The GitHub repository aamnarifa/Wheat-Diseases-Detection contains a labelled image folder "datasets" with 5 categories: black point, fusarium foot rot, healthy leaf, leaf blight, wheat blast. Examples follow, each with its label.

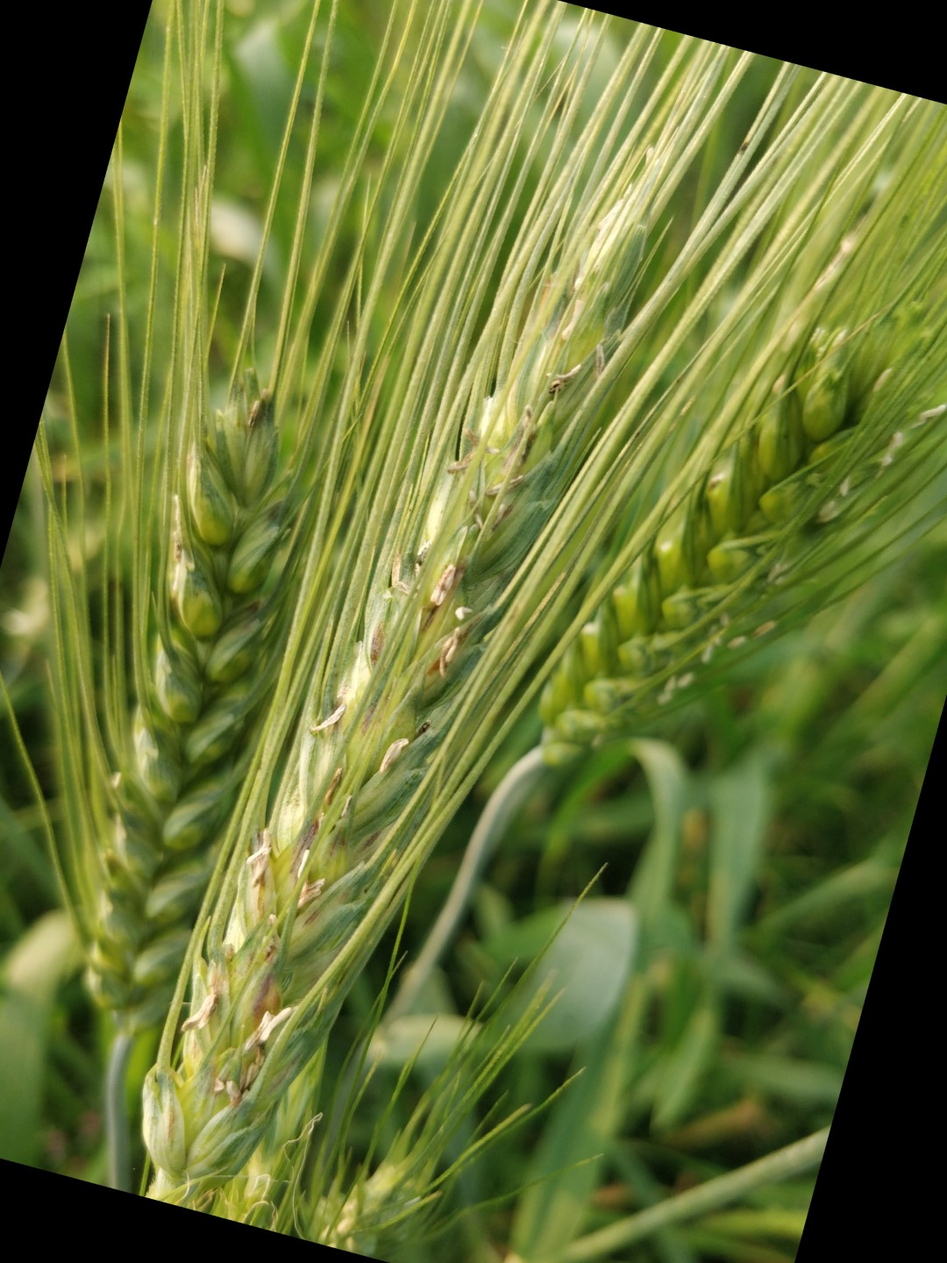
Label: black point

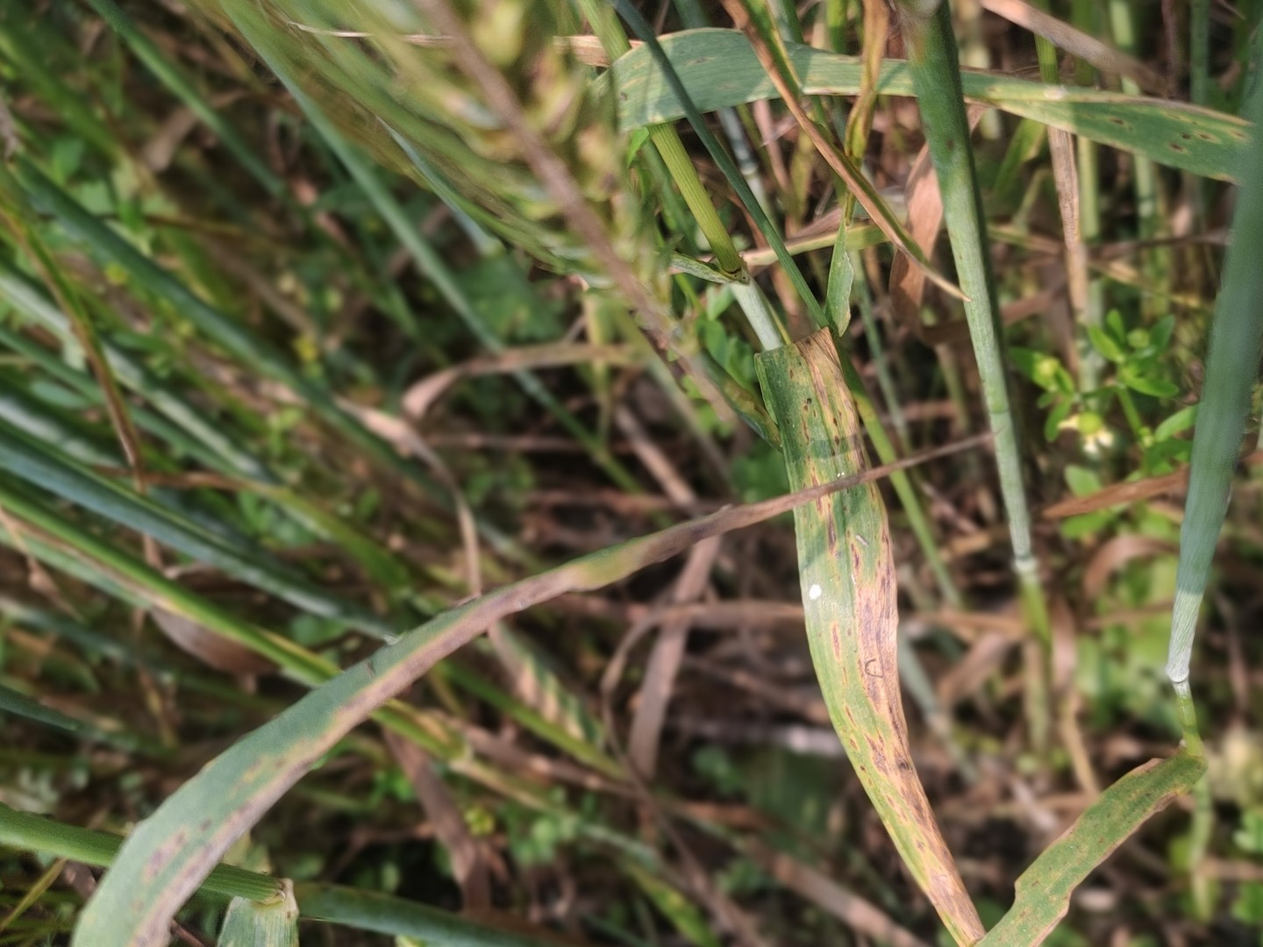
Label: leaf blight

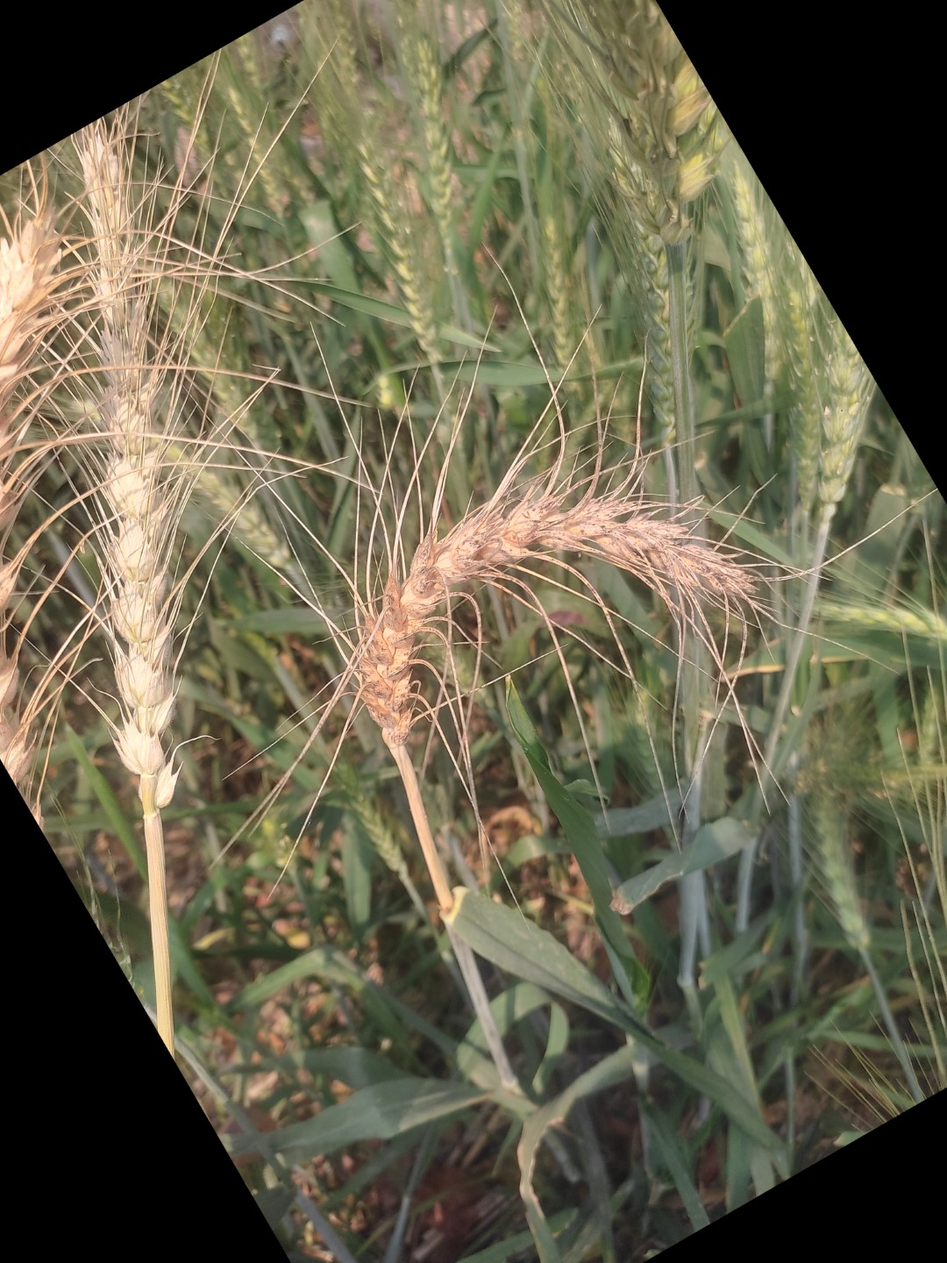
Label: wheat blast

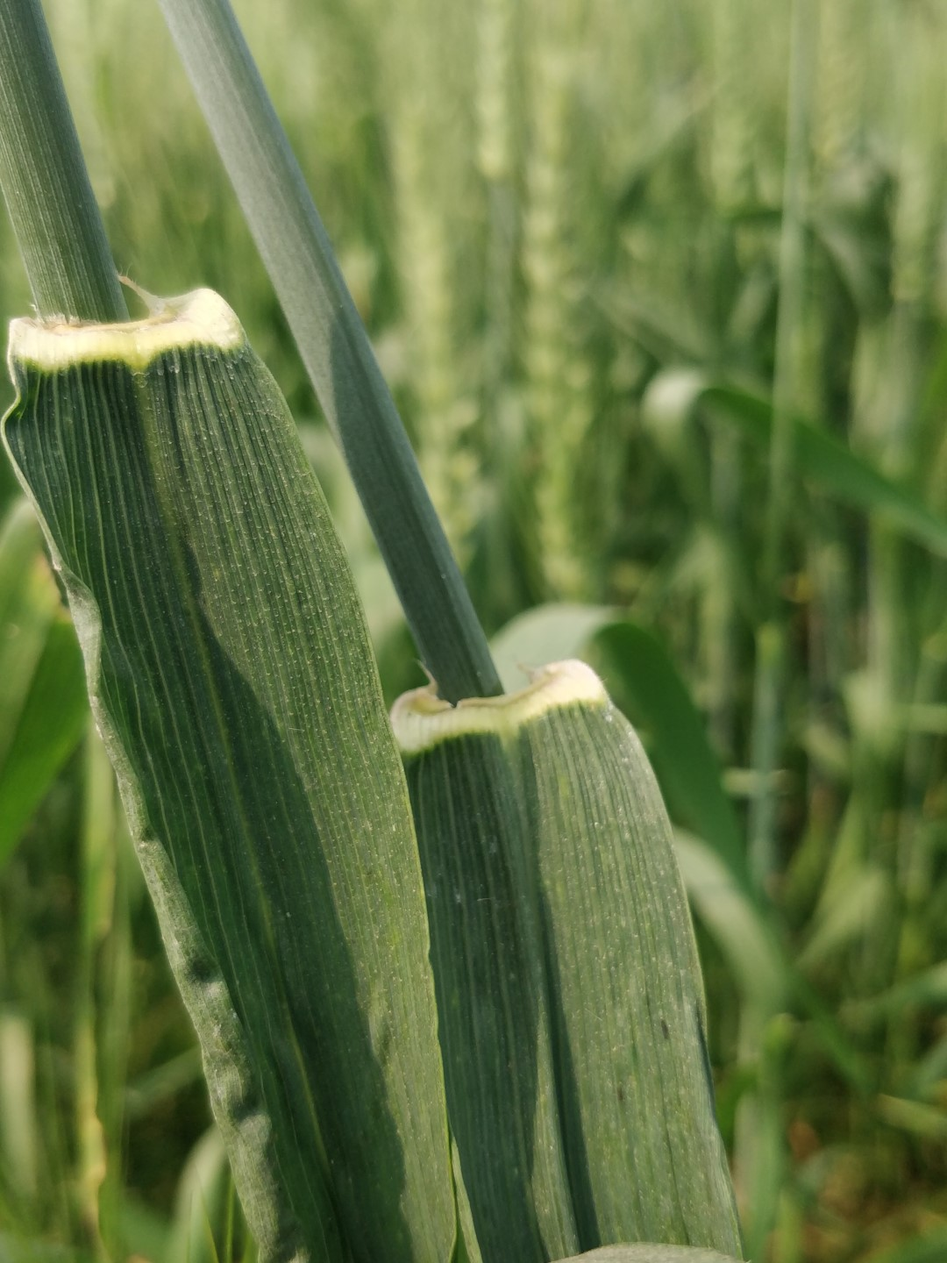
Label: healthy leaf

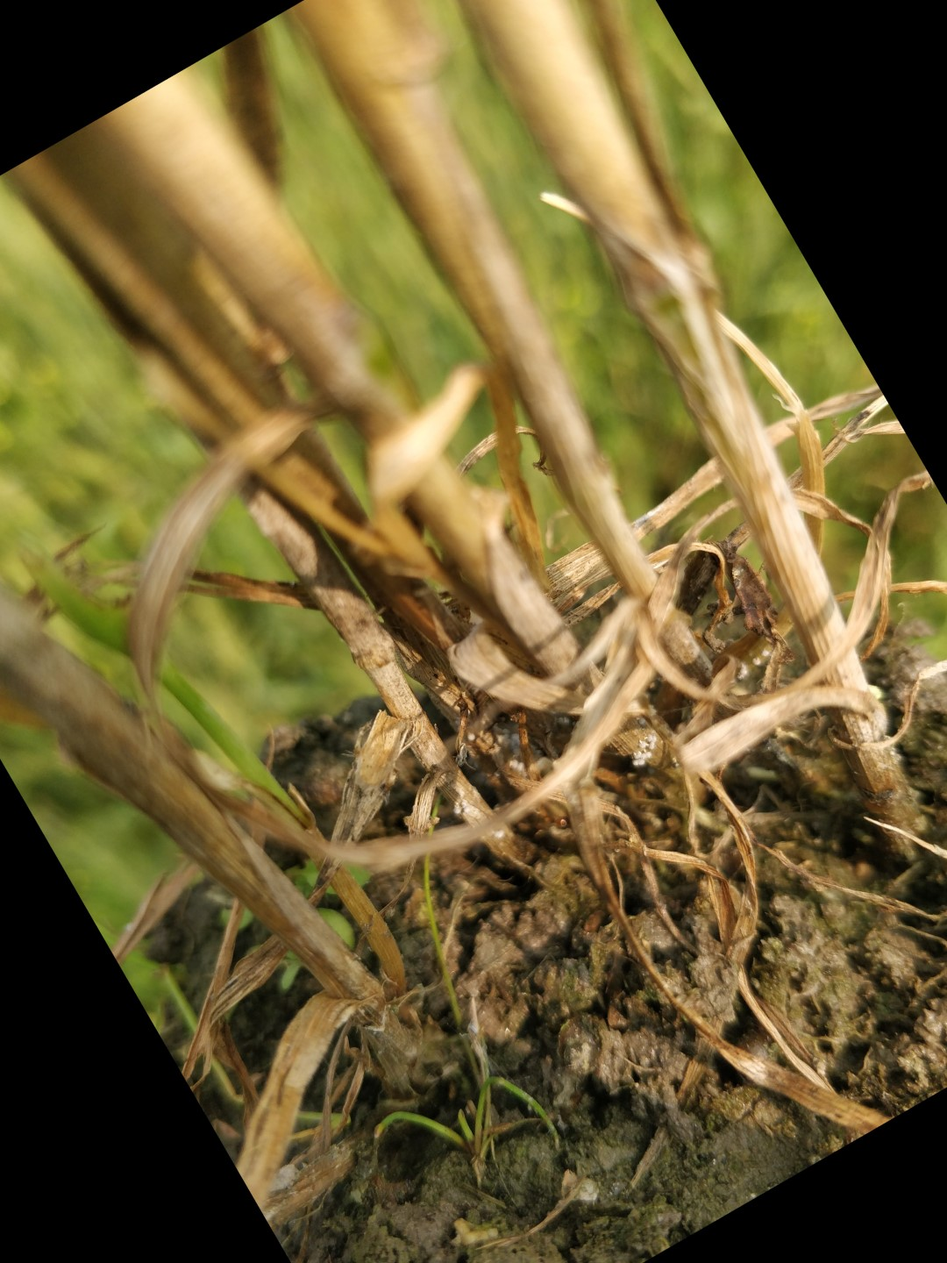
Label: fusarium foot rot

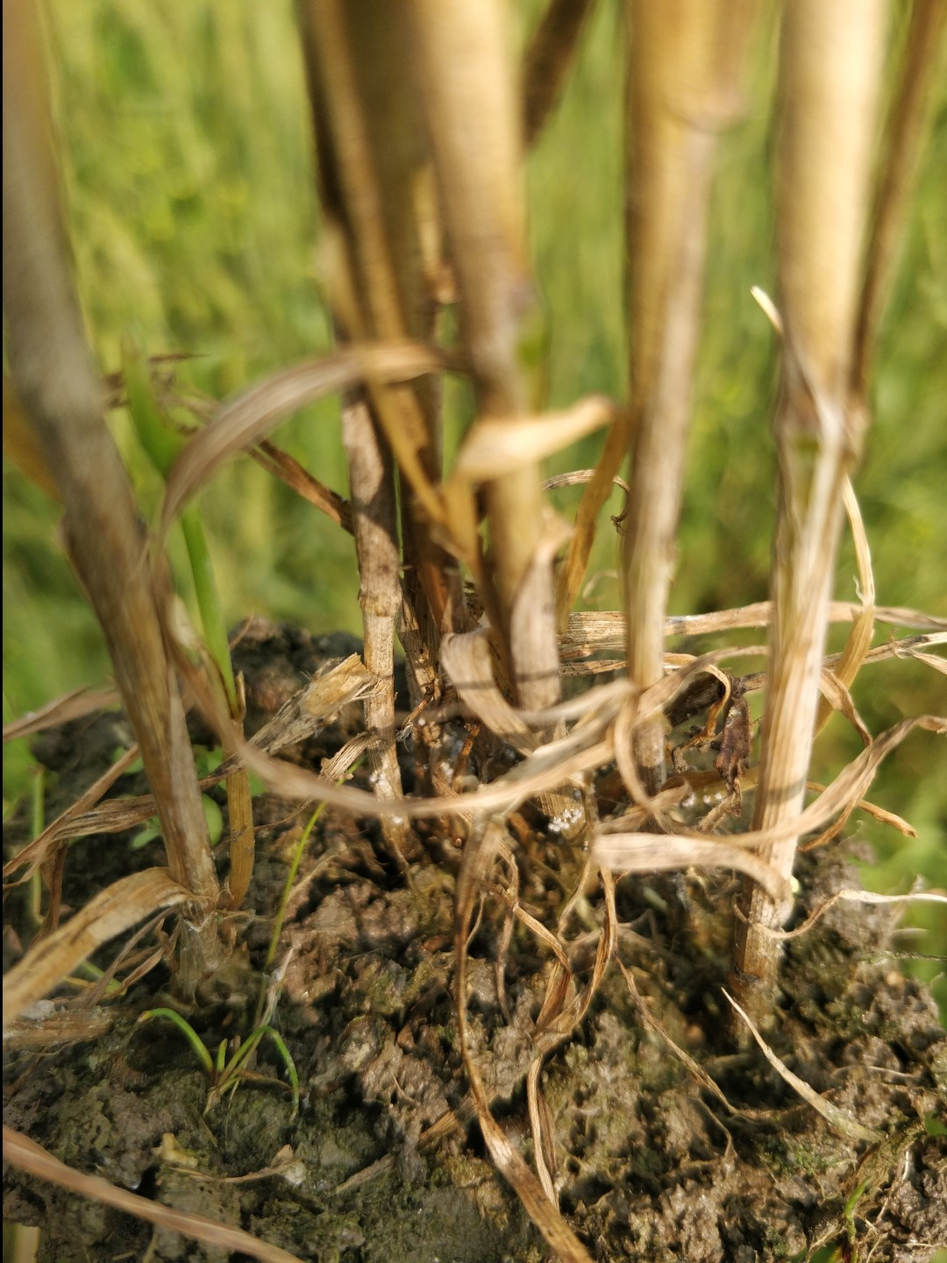
Label: fusarium foot rot
